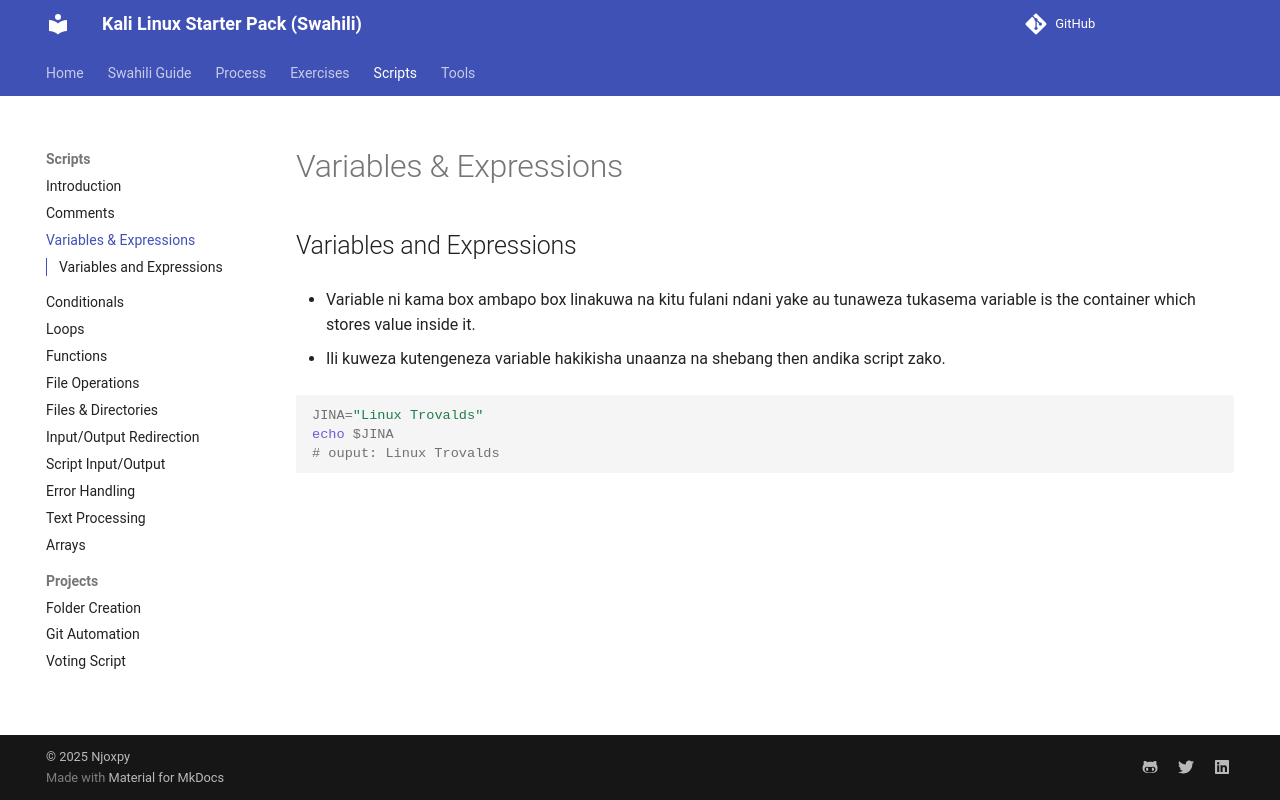

repository: Njoxpy/Kali-Linux-Starter-Pack-Swahili · page: scripts/variables_and_expressions/index.html · generator: mkdocs

## Variables and Expressions

- Variable ni kama box ambapo box linakuwa na kitu fulani ndani yake au tunaweza tukasema variable is the container which stores value inside it.

- Ili kuweza kutengeneza variable hakikisha unaanza na shebang then andika script zako.

```sh
JINA="Linux Trovalds"
echo $JINA
# ouput: Linux Trovalds
```
